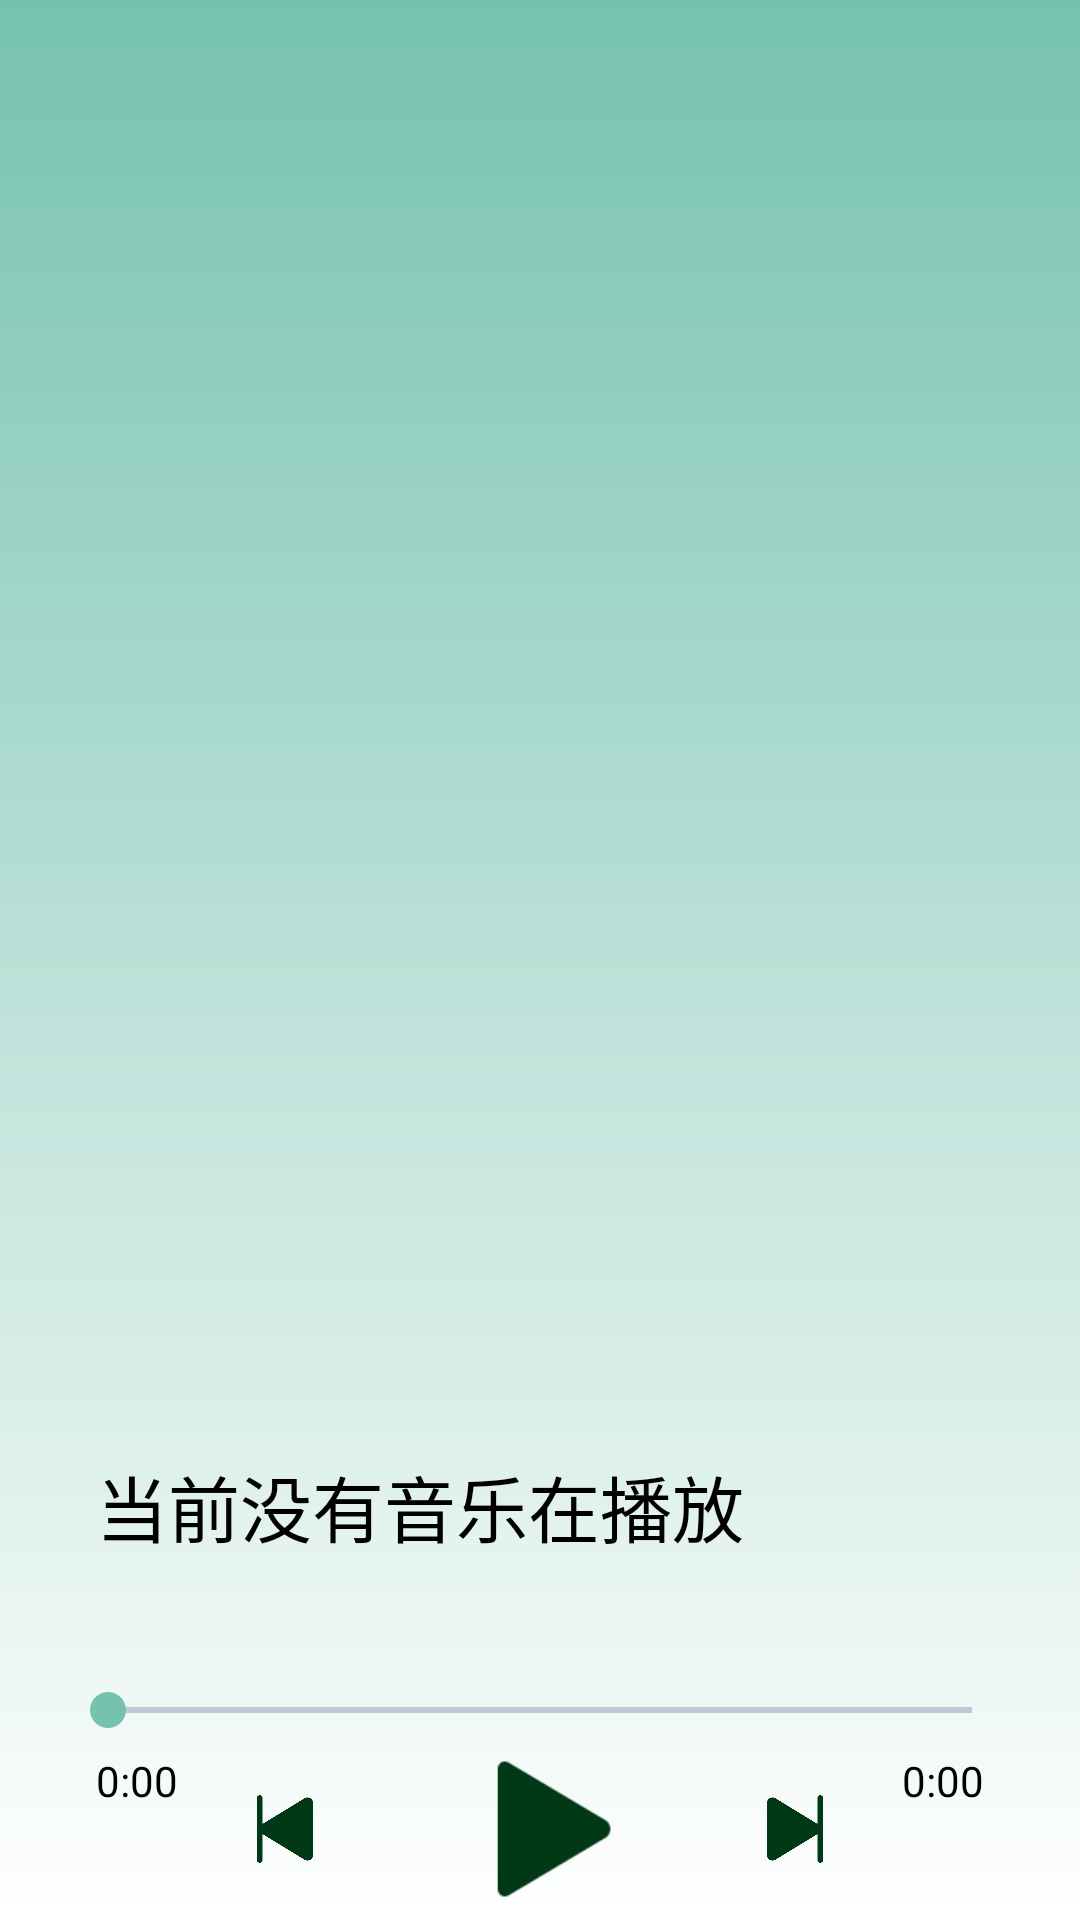

Write the Android layout XML for this screen, with the resource values it uses.
<!-- AndroidManifest.xml: application theme Theme.QingTing -->
<!-- res/layout/test.xml -->
<?xml version="1.0" encoding="utf-8"?>
<androidx.constraintlayout.widget.ConstraintLayout xmlns:app="http://schemas.android.com/apk/res-auto"
    xmlns:android="http://schemas.android.com/apk/res/android"
    android:id="@+id/root_view"
    android:layout_width="match_parent"
    android:layout_height="match_parent"
    app:layout_behavior="com.google.android.material.bottomsheet.BottomSheetBehavior"
    android:background="@drawable/play_fragment_bg"
    android:paddingHorizontal="@dimen/play_fragment_padding"
    >
    <com.google.android.material.imageview.ShapeableImageView
        android:id="@+id/album"
        android:layout_width="@dimen/album_view_height"
        android:layout_height="@dimen/album_view_height"
        android:scaleType="centerCrop"
        android:layout_marginTop="@dimen/album_view_top_margin"
        app:layout_constraintTop_toTopOf="parent"
        app:layout_constraintStart_toStartOf="parent"
        app:layout_constraintEnd_toEndOf="parent"
        app:shapeAppearance="@style/ovalshape"
        android:src="@drawable/album"
        />
    <TextView
        android:textColor="@color/black"
        android:text="@string/no_music_playing"
        android:textSize="@dimen/result_item_title_text_size"
        android:id="@+id/title"
        android:layout_width="match_parent"
        android:layout_height="wrap_content"
        style="@style/search_result_item_text"
        app:layout_constraintBottom_toTopOf="@id/genre"
        app:layout_constraintStart_toStartOf="@id/seekbar"
        android:layout_marginStart="@dimen/song_length_margin_horizontal"
        />
    <TextView
        android:text=""
        android:textSize="@dimen/result_item_genre_text_size"
        android:id="@+id/genre"
        android:layout_width="match_parent"
        android:layout_height="wrap_content"
        app:layout_constraintBottom_toTopOf="@id/seekbar"
        android:layout_marginBottom="@dimen/title_bottom_margin"
        app:layout_constraintStart_toStartOf="@id/seekbar"
        android:layout_marginStart="@dimen/song_length_margin_horizontal"
        />
    <SeekBar
        android:id="@+id/seekbar"
        style="@style/seekbar"
        android:layout_width="match_parent"
        android:layout_height="wrap_content"
        app:layout_constraintTop_toBottomOf="@id/album"
        app:layout_constraintBottom_toBottomOf="parent"
        />
    <TextView
        android:id="@+id/song_length_left"
        android:text="0:00"
        app:layout_constraintTop_toBottomOf="@id/seekbar"
        app:layout_constraintStart_toStartOf="@id/seekbar"
        style="@style/song_length"
        />
    <TextView
        android:id="@+id/song_length"
        android:text="0:00"
        app:layout_constraintTop_toBottomOf="@id/seekbar"
        app:layout_constraintEnd_toEndOf="@id/seekbar"
        style="@style/song_length"
        />
    <LinearLayout
        android:orientation="horizontal"
        android:layout_width="match_parent"
        android:layout_height="wrap_content"
        android:gravity="center"
        app:layout_constraintStart_toStartOf="@id/seekbar"
        app:layout_constraintEnd_toEndOf="@id/seekbar"
        app:layout_constraintTop_toBottomOf="@id/seekbar"
        app:layout_constraintBottom_toBottomOf="parent"
        >
        <ImageView
            android:id="@+id/last_song"
            android:layout_width="wrap_content"
            android:layout_height="@dimen/control_btn_other_length"
            android:adjustViewBounds="true"
            android:src="@drawable/rewind_icon"
            android:layout_margin="@dimen/control_btn_margin"
            app:tint="@color/control_btn_color"
            />
        <ImageView
            android:id="@+id/play"
            android:layout_width="wrap_content"
            android:layout_height="@dimen/control_btn_center_length"
            android:adjustViewBounds="true"
            android:src="@drawable/play_icon"
            android:layout_margin="@dimen/control_btn_margin"
            app:tint="@color/control_btn_color"
            />
        <ImageView
            android:id="@+id/next_song"
            android:layout_width="wrap_content"
            android:layout_height="@dimen/control_btn_other_length"
            android:adjustViewBounds="true"
            android:src="@drawable/forward_icon"
            android:layout_margin="@dimen/control_btn_margin"
            app:tint="@color/control_btn_color"
            />

    </LinearLayout>
</androidx.constraintlayout.widget.ConstraintLayout>
<!-- resources referenced by this layout -->
<resources>
  <color name="black">#FF000000</color>
  <color name="control_btn_color">#013816</color>
  <dimen name="album_view_height">300dp</dimen>
  <dimen name="album_view_top_margin">200dp</dimen>
  <dimen name="control_btn_center_length">60dp</dimen>
  <dimen name="control_btn_margin">20dp</dimen>
  <dimen name="control_btn_other_length">30dp</dimen>
  <dimen name="play_fragment_padding">20dp</dimen>
  <dimen name="result_item_genre_text_size">16dp</dimen>
  <dimen name="result_item_title_text_size">24dp</dimen>
  <dimen name="song_length_margin_horizontal">12dp</dimen>
  <dimen name="title_bottom_margin">20dp</dimen>
  <!-- drawable forward_icon: webp bitmap (drawable, 1946 bytes) -->
  <!-- drawable play_fragment_bg (drawable) -->
  <?xml version="1.0" encoding="utf-8"?>
  <shape xmlns:android="http://schemas.android.com/apk/res/android"
      android:shape="rectangle">
      <solid android:color="@android:color/white" />
      <gradient android:angle="270"
          android:startColor="@color/green"
          android:endColor="@color/white"
          />
  </shape>
  <!-- drawable play_icon: webp bitmap (drawable, 460 bytes) -->
  <!-- drawable rewind_icon: png bitmap (drawable, 6933 bytes) -->
  <string name="no_music_playing">当前没有音乐在播放</string>
  <style name="ovalshape">
          <item name="cornerFamily">rounded</item>
          <item name="cornerSize">50%</item> 
      </style>
  <style name="search_result_item_text" parent="Widget.AppCompat.TextView">
          <item name="android:ellipsize">marquee</item>
          <item name="android:maxLines">1</item>
          <item name="android:layout_width">0dp</item>
          <item name="android:layout_height">wrap_content</item>
          <item name="android:maxWidth">@dimen/result_item_text_length</item>
          <item name="android:gravity">left</item>
      </style>
  <style name="seekbar" parent="Widget.AppCompat.SeekBar">
          <item name="android:thumbTint">@color/green</item>
          <item name="android:secondaryProgressTint">@color/seek_bar_second_process</item>
          <item name="android:progressTint">@color/seek_bar_process</item>
          <item name="android:progressBackgroundTint">@color/seek_bar_bg</item>
      </style>
  <style name="song_length" parent="Widget.AppCompat.TextView">
          <item name="android:layout_height">wrap_content</item>
          <item name="android:layout_width">wrap_content</item>
          <item name="android:textColor">#000000</item>
          <item name="android:layout_marginHorizontal">@dimen/song_length_margin_horizontal</item>
          <item name="android:layout_marginVertical">@dimen/song_length_margin_vertical</item>
      </style>
  <style name="Theme.QingTing" parent="Theme.MaterialComponents.DayNight.NoActionBar">
          
          <item name="colorPrimary">@color/green_500</item>
          <item name="colorPrimaryVariant">@color/green_700</item>
          <item name="colorOnPrimary">@color/white</item>
          
          <item name="colorSecondary">@color/teal_200</item>
          <item name="colorSecondaryVariant">@color/teal_700</item>
          <item name="colorOnSecondary">@color/black</item>
          
          <item name="android:statusBarColor">?attr/colorPrimaryVariant</item>
          <item name="fontFamily">@font/heiti</item>
          
      </style>
  <color name="green">#76C2AF</color>
  <color name="white">#FFFFFFFF</color>
  <dimen name="result_item_text_length">240dp</dimen>
  <color name="seek_bar_second_process">#5F03F80C</color>
  <color name="seek_bar_process">#03F80C</color>
  <color name="seek_bar_bg">#D0111B6B</color>
  <dimen name="song_length_margin_vertical">5dp</dimen>
  <color name="green_500">#43F62D</color>
  <color name="green_700">#00FF20</color>
  <color name="teal_200">#FF03DAC5</color>
  <color name="teal_700">#FF018786</color>
</resources>
